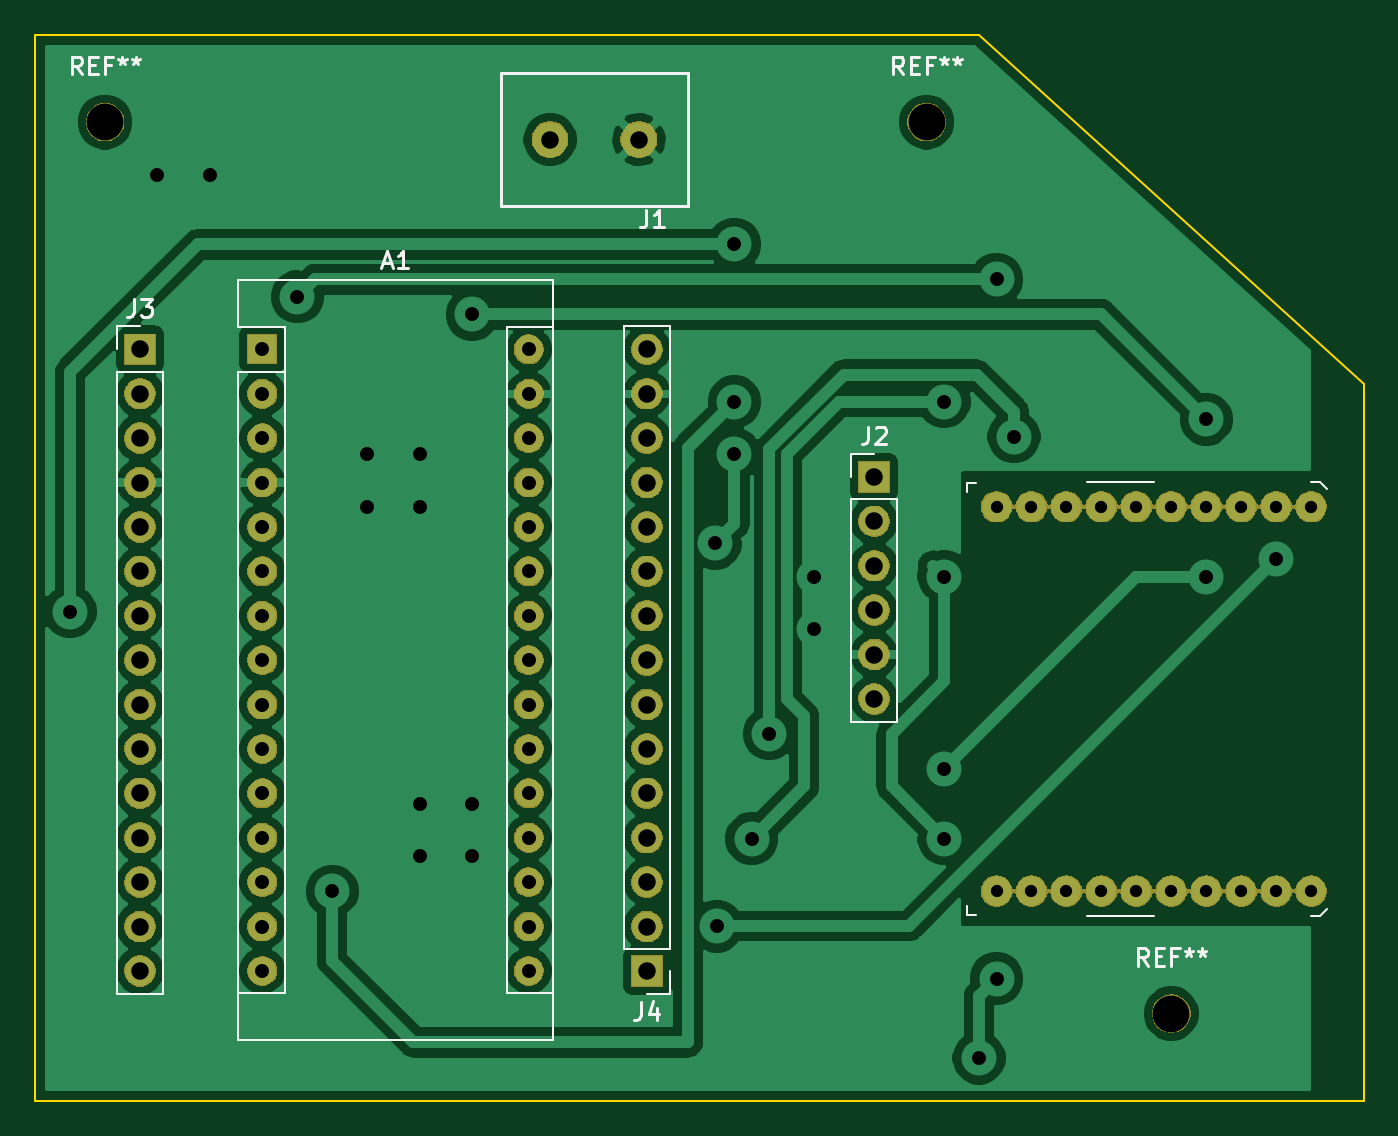
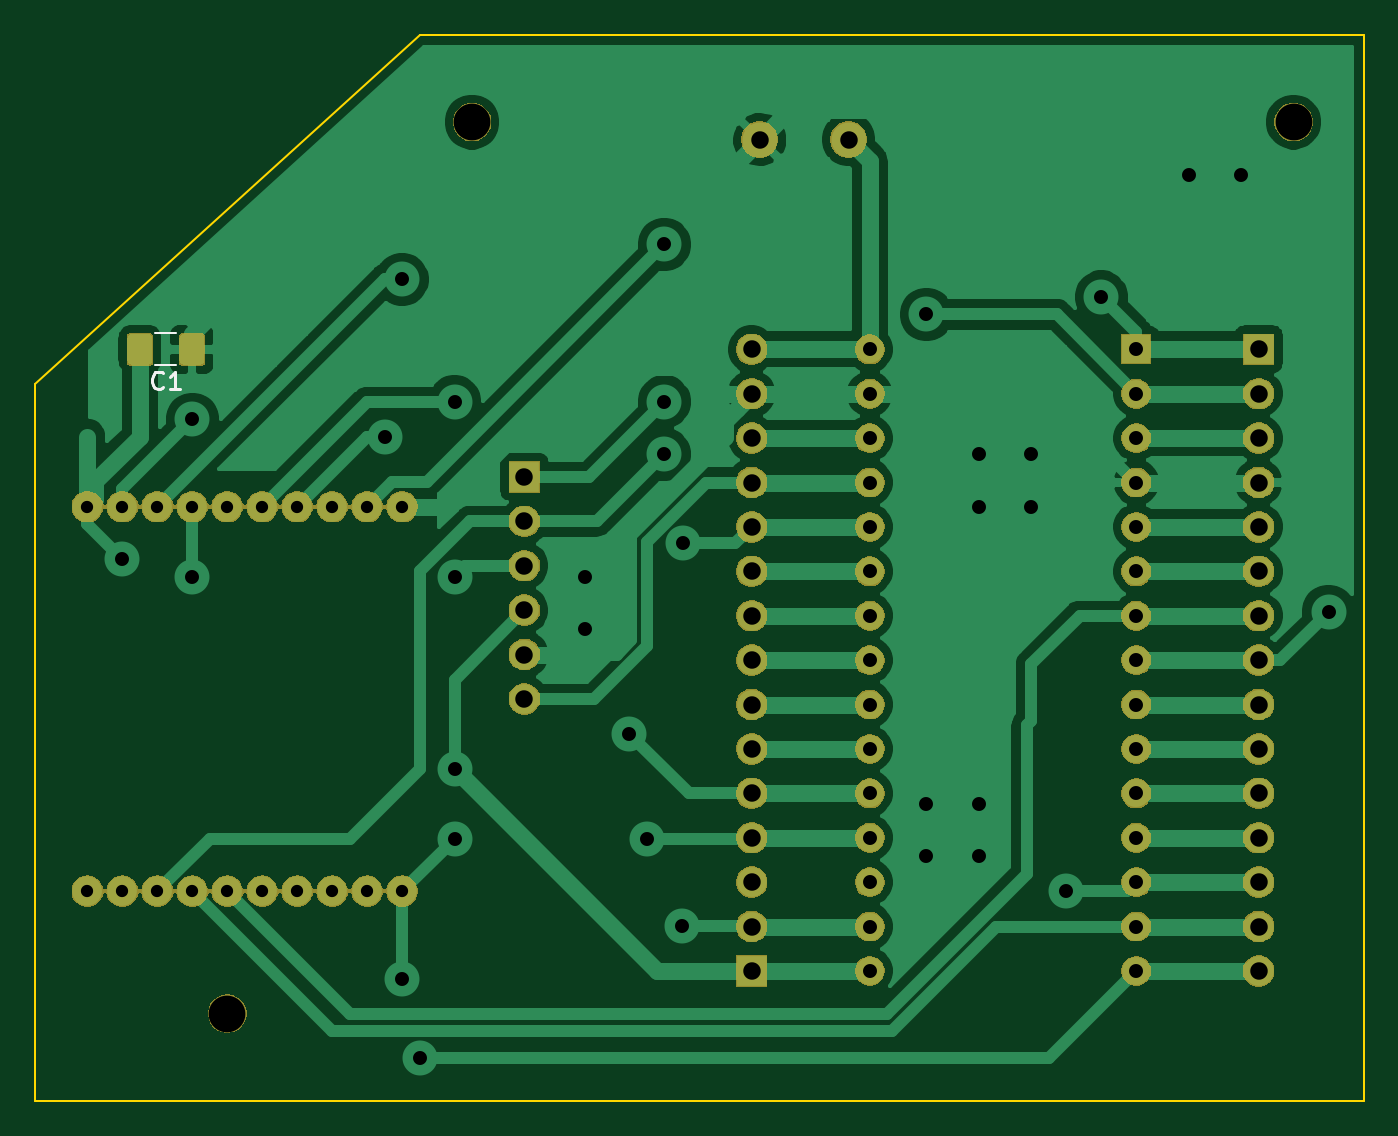
Circuit board: 10 layer files. Board 76.0 x 61.0 mm.
- bottom_copper: XbeeTestBench-B_Cu.gbr (69522 bytes)
- bottom_mask: XbeeTestBench-B_Mask.gbr (92950 bytes)
- paste: XbeeTestBench-B_Paste.gbr (4041 bytes)
- bottom_silk: XbeeTestBench-B_SilkS.gbr (1261 bytes)
- outline: XbeeTestBench-Edge_Cuts.gbr (778 bytes)
- top_copper: XbeeTestBench-F_Cu.gbr (116547 bytes)
- top_mask: XbeeTestBench-F_Mask.gbr (91070 bytes)
- paste: XbeeTestBench-F_Paste.gbr (537 bytes)
- top_silk: XbeeTestBench-F_SilkS.gbr (8693 bytes)
- drill: XbeeTestBench.drl (2284 bytes)

=== bottom_copper: XbeeTestBench-B_Cu.gbr (69522 bytes, source omitted) ===
=== bottom_mask: XbeeTestBench-B_Mask.gbr (92950 bytes, source omitted) ===
=== paste: XbeeTestBench-B_Paste.gbr ===
G04 #@! TF.GenerationSoftware,KiCad,Pcbnew,5.1.5-52549c5~84~ubuntu19.04.1*
G04 #@! TF.CreationDate,2019-12-02T22:34:05+01:00*
G04 #@! TF.ProjectId,XbeeTestBench,58626565-5465-4737-9442-656e63682e6b,rev?*
G04 #@! TF.SameCoordinates,Original*
G04 #@! TF.FileFunction,Paste,Bot*
G04 #@! TF.FilePolarity,Positive*
%FSLAX46Y46*%
G04 Gerber Fmt 4.6, Leading zero omitted, Abs format (unit mm)*
G04 Created by KiCad (PCBNEW 5.1.5-52549c5~84~ubuntu19.04.1) date 2019-12-02 22:34:05*
%MOMM*%
%LPD*%
G04 APERTURE LIST*
%ADD10C,0.100000*%
G04 APERTURE END LIST*
D10*
G36*
X162487004Y-59126204D02*
G01*
X162511273Y-59129804D01*
X162535071Y-59135765D01*
X162558171Y-59144030D01*
X162580349Y-59154520D01*
X162601393Y-59167133D01*
X162621098Y-59181747D01*
X162639277Y-59198223D01*
X162655753Y-59216402D01*
X162670367Y-59236107D01*
X162682980Y-59257151D01*
X162693470Y-59279329D01*
X162701735Y-59302429D01*
X162707696Y-59326227D01*
X162711296Y-59350496D01*
X162712500Y-59375000D01*
X162712500Y-60625000D01*
X162711296Y-60649504D01*
X162707696Y-60673773D01*
X162701735Y-60697571D01*
X162693470Y-60720671D01*
X162682980Y-60742849D01*
X162670367Y-60763893D01*
X162655753Y-60783598D01*
X162639277Y-60801777D01*
X162621098Y-60818253D01*
X162601393Y-60832867D01*
X162580349Y-60845480D01*
X162558171Y-60855970D01*
X162535071Y-60864235D01*
X162511273Y-60870196D01*
X162487004Y-60873796D01*
X162462500Y-60875000D01*
X161537500Y-60875000D01*
X161512996Y-60873796D01*
X161488727Y-60870196D01*
X161464929Y-60864235D01*
X161441829Y-60855970D01*
X161419651Y-60845480D01*
X161398607Y-60832867D01*
X161378902Y-60818253D01*
X161360723Y-60801777D01*
X161344247Y-60783598D01*
X161329633Y-60763893D01*
X161317020Y-60742849D01*
X161306530Y-60720671D01*
X161298265Y-60697571D01*
X161292304Y-60673773D01*
X161288704Y-60649504D01*
X161287500Y-60625000D01*
X161287500Y-59375000D01*
X161288704Y-59350496D01*
X161292304Y-59326227D01*
X161298265Y-59302429D01*
X161306530Y-59279329D01*
X161317020Y-59257151D01*
X161329633Y-59236107D01*
X161344247Y-59216402D01*
X161360723Y-59198223D01*
X161378902Y-59181747D01*
X161398607Y-59167133D01*
X161419651Y-59154520D01*
X161441829Y-59144030D01*
X161464929Y-59135765D01*
X161488727Y-59129804D01*
X161512996Y-59126204D01*
X161537500Y-59125000D01*
X162462500Y-59125000D01*
X162487004Y-59126204D01*
G37*
G36*
X159512004Y-59126204D02*
G01*
X159536273Y-59129804D01*
X159560071Y-59135765D01*
X159583171Y-59144030D01*
X159605349Y-59154520D01*
X159626393Y-59167133D01*
X159646098Y-59181747D01*
X159664277Y-59198223D01*
X159680753Y-59216402D01*
X159695367Y-59236107D01*
X159707980Y-59257151D01*
X159718470Y-59279329D01*
X159726735Y-59302429D01*
X159732696Y-59326227D01*
X159736296Y-59350496D01*
X159737500Y-59375000D01*
X159737500Y-60625000D01*
X159736296Y-60649504D01*
X159732696Y-60673773D01*
X159726735Y-60697571D01*
X159718470Y-60720671D01*
X159707980Y-60742849D01*
X159695367Y-60763893D01*
X159680753Y-60783598D01*
X159664277Y-60801777D01*
X159646098Y-60818253D01*
X159626393Y-60832867D01*
X159605349Y-60845480D01*
X159583171Y-60855970D01*
X159560071Y-60864235D01*
X159536273Y-60870196D01*
X159512004Y-60873796D01*
X159487500Y-60875000D01*
X158562500Y-60875000D01*
X158537996Y-60873796D01*
X158513727Y-60870196D01*
X158489929Y-60864235D01*
X158466829Y-60855970D01*
X158444651Y-60845480D01*
X158423607Y-60832867D01*
X158403902Y-60818253D01*
X158385723Y-60801777D01*
X158369247Y-60783598D01*
X158354633Y-60763893D01*
X158342020Y-60742849D01*
X158331530Y-60720671D01*
X158323265Y-60697571D01*
X158317304Y-60673773D01*
X158313704Y-60649504D01*
X158312500Y-60625000D01*
X158312500Y-59375000D01*
X158313704Y-59350496D01*
X158317304Y-59326227D01*
X158323265Y-59302429D01*
X158331530Y-59279329D01*
X158342020Y-59257151D01*
X158354633Y-59236107D01*
X158369247Y-59216402D01*
X158385723Y-59198223D01*
X158403902Y-59181747D01*
X158423607Y-59167133D01*
X158444651Y-59154520D01*
X158466829Y-59144030D01*
X158489929Y-59135765D01*
X158513727Y-59129804D01*
X158537996Y-59126204D01*
X158562500Y-59125000D01*
X159487500Y-59125000D01*
X159512004Y-59126204D01*
G37*
M02*

=== bottom_silk: XbeeTestBench-B_SilkS.gbr ===
G04 #@! TF.GenerationSoftware,KiCad,Pcbnew,5.1.5-52549c5~84~ubuntu19.04.1*
G04 #@! TF.CreationDate,2019-12-02T22:34:06+01:00*
G04 #@! TF.ProjectId,XbeeTestBench,58626565-5465-4737-9442-656e63682e6b,rev?*
G04 #@! TF.SameCoordinates,Original*
G04 #@! TF.FileFunction,Legend,Bot*
G04 #@! TF.FilePolarity,Positive*
%FSLAX46Y46*%
G04 Gerber Fmt 4.6, Leading zero omitted, Abs format (unit mm)*
G04 Created by KiCad (PCBNEW 5.1.5-52549c5~84~ubuntu19.04.1) date 2019-12-02 22:34:06*
%MOMM*%
%LPD*%
G04 APERTURE LIST*
%ADD10C,0.120000*%
%ADD11C,0.150000*%
G04 APERTURE END LIST*
D10*
X159910436Y-59090000D02*
X161114564Y-59090000D01*
X159910436Y-60910000D02*
X161114564Y-60910000D01*
D11*
X160679166Y-62177142D02*
X160726785Y-62224761D01*
X160869642Y-62272380D01*
X160964880Y-62272380D01*
X161107738Y-62224761D01*
X161202976Y-62129523D01*
X161250595Y-62034285D01*
X161298214Y-61843809D01*
X161298214Y-61700952D01*
X161250595Y-61510476D01*
X161202976Y-61415238D01*
X161107738Y-61320000D01*
X160964880Y-61272380D01*
X160869642Y-61272380D01*
X160726785Y-61320000D01*
X160679166Y-61367619D01*
X159726785Y-62272380D02*
X160298214Y-62272380D01*
X160012500Y-62272380D02*
X160012500Y-61272380D01*
X160107738Y-61415238D01*
X160202976Y-61510476D01*
X160298214Y-61558095D01*
M02*

=== outline: XbeeTestBench-Edge_Cuts.gbr ===
G04 #@! TF.GenerationSoftware,KiCad,Pcbnew,5.1.5-52549c5~84~ubuntu19.04.1*
G04 #@! TF.CreationDate,2019-12-02T22:34:06+01:00*
G04 #@! TF.ProjectId,XbeeTestBench,58626565-5465-4737-9442-656e63682e6b,rev?*
G04 #@! TF.SameCoordinates,Original*
G04 #@! TF.FileFunction,Profile,NP*
%FSLAX46Y46*%
G04 Gerber Fmt 4.6, Leading zero omitted, Abs format (unit mm)*
G04 Created by KiCad (PCBNEW 5.1.5-52549c5~84~ubuntu19.04.1) date 2019-12-02 22:34:06*
%MOMM*%
%LPD*%
G04 APERTURE LIST*
%ADD10C,0.100000*%
G04 APERTURE END LIST*
D10*
X146000000Y-42000000D02*
X168000000Y-62000000D01*
X92000000Y-42000000D02*
X146000000Y-42000000D01*
X92000000Y-103000000D02*
X92000000Y-42000000D01*
X168000000Y-103000000D02*
X92000000Y-103000000D01*
X168000000Y-62000000D02*
X168000000Y-103000000D01*
M02*

=== top_copper: XbeeTestBench-F_Cu.gbr (116547 bytes, source omitted) ===
=== top_mask: XbeeTestBench-F_Mask.gbr (91070 bytes, source omitted) ===
=== paste: XbeeTestBench-F_Paste.gbr ===
G04 #@! TF.GenerationSoftware,KiCad,Pcbnew,5.1.5-52549c5~84~ubuntu19.04.1*
G04 #@! TF.CreationDate,2019-12-02T22:34:05+01:00*
G04 #@! TF.ProjectId,XbeeTestBench,58626565-5465-4737-9442-656e63682e6b,rev?*
G04 #@! TF.SameCoordinates,Original*
G04 #@! TF.FileFunction,Paste,Top*
G04 #@! TF.FilePolarity,Positive*
%FSLAX46Y46*%
G04 Gerber Fmt 4.6, Leading zero omitted, Abs format (unit mm)*
G04 Created by KiCad (PCBNEW 5.1.5-52549c5~84~ubuntu19.04.1) date 2019-12-02 22:34:05*
%MOMM*%
%LPD*%
G04 APERTURE LIST*
G04 APERTURE END LIST*
M02*

=== top_silk: XbeeTestBench-F_SilkS.gbr (8693 bytes, source omitted) ===
=== drill: XbeeTestBench.drl ===
M48
; DRILL file {KiCad 5.1.5-52549c5~84~ubuntu19.04.1} date lun. 02 déc. 2019 22:34:11 CET
; FORMAT={-:-/ absolute / inch / decimal}
; #@! TF.CreationDate,2019-12-02T22:34:11+01:00
; #@! TF.GenerationSoftware,Kicad,Pcbnew,5.1.5-52549c5~84~ubuntu19.04.1
FMAT,2
INCH
T1C0.0276
T2C0.0315
T3C0.0394
T4C0.0827
%
G90
G05
T1
X5.7874Y-2.7165
X5.7874Y-3.5827
X5.8661Y-2.7165
X5.8661Y-3.5827
X5.9449Y-2.7165
X5.9449Y-3.5827
X6.0236Y-2.7165
X6.0236Y-3.5827
X6.1024Y-2.7165
X6.1024Y-3.5827
X6.1811Y-2.7165
X6.1811Y-3.5827
X6.2598Y-2.7165
X6.2598Y-3.5827
X6.3386Y-2.7165
X6.3386Y-3.5827
X6.4173Y-2.7165
X6.4173Y-3.5827
X6.4961Y-2.7165
X6.4961Y-3.5827
T2
X3.7008Y-2.9528
X3.8976Y-1.9685
X4.0157Y-1.9685
X4.2126Y-2.2441
X4.2913Y-3.5827
X4.3701Y-2.5984
X4.3701Y-2.7165
X4.4882Y-2.5984
X4.4882Y-2.7165
X4.4882Y-3.3858
X4.4882Y-3.5039
X4.6063Y-2.2835
X4.6063Y-3.3858
X4.6063Y-3.5039
X5.1537Y-2.7991
X5.1575Y-3.6614
X5.1969Y-2.126
X5.1969Y-2.4803
X5.1969Y-2.5984
X5.2362Y-3.4646
X5.2756Y-3.2283
X5.376Y-2.874
X5.376Y-2.9921
X5.6693Y-2.4803
X5.6693Y-2.874
X5.6693Y-3.3071
X5.6693Y-3.4646
X5.748Y-3.9587
X5.7874Y-2.2047
X5.7874Y-3.7795
X5.8268Y-2.5591
X6.2598Y-2.5197
X6.2598Y-2.874
X6.4173Y-2.8346
X4.1339Y-2.3622
X4.1339Y-2.4622
X4.1339Y-2.5622
X4.1339Y-2.6622
X4.1339Y-2.7622
X4.1339Y-2.8622
X4.1339Y-2.9622
X4.1339Y-3.0622
X4.1339Y-3.1622
X4.1339Y-3.2622
X4.1339Y-3.3622
X4.1339Y-3.4622
X4.1339Y-3.5622
X4.1339Y-3.6622
X4.1339Y-3.7622
X4.7339Y-2.3622
X4.7339Y-2.4622
X4.7339Y-2.5622
X4.7339Y-2.6622
X4.7339Y-2.7622
X4.7339Y-2.8622
X4.7339Y-2.9622
X4.7339Y-3.0622
X4.7339Y-3.1622
X4.7339Y-3.2622
X4.7339Y-3.3622
X4.7339Y-3.4622
X4.7339Y-3.5622
X4.7339Y-3.6622
X4.7339Y-3.7622
T3
X4.7819Y-1.8898
X4.9819Y-1.8898
X5.0Y-2.3622
X5.0Y-2.4622
X5.0Y-2.5622
X5.0Y-2.6622
X5.0Y-2.7622
X5.0Y-2.8622
X5.0Y-2.9622
X5.0Y-3.0622
X5.0Y-3.1622
X5.0Y-3.2622
X5.0Y-3.3622
X5.0Y-3.4622
X5.0Y-3.5622
X5.0Y-3.6622
X5.0Y-3.7622
X5.5118Y-2.6496
X5.5118Y-2.7496
X5.5118Y-2.8496
X5.5118Y-2.9496
X5.5118Y-3.0496
X5.5118Y-3.1496
X3.8583Y-2.3622
X3.8583Y-2.4622
X3.8583Y-2.5622
X3.8583Y-2.6622
X3.8583Y-2.7622
X3.8583Y-2.8622
X3.8583Y-2.9622
X3.8583Y-3.0622
X3.8583Y-3.1622
X3.8583Y-3.2622
X3.8583Y-3.3622
X3.8583Y-3.4622
X3.8583Y-3.5622
X3.8583Y-3.6622
X3.8583Y-3.7622
T4
X3.7795Y-1.8504
X5.6299Y-1.8504
X6.1811Y-3.8583
T0
M30

